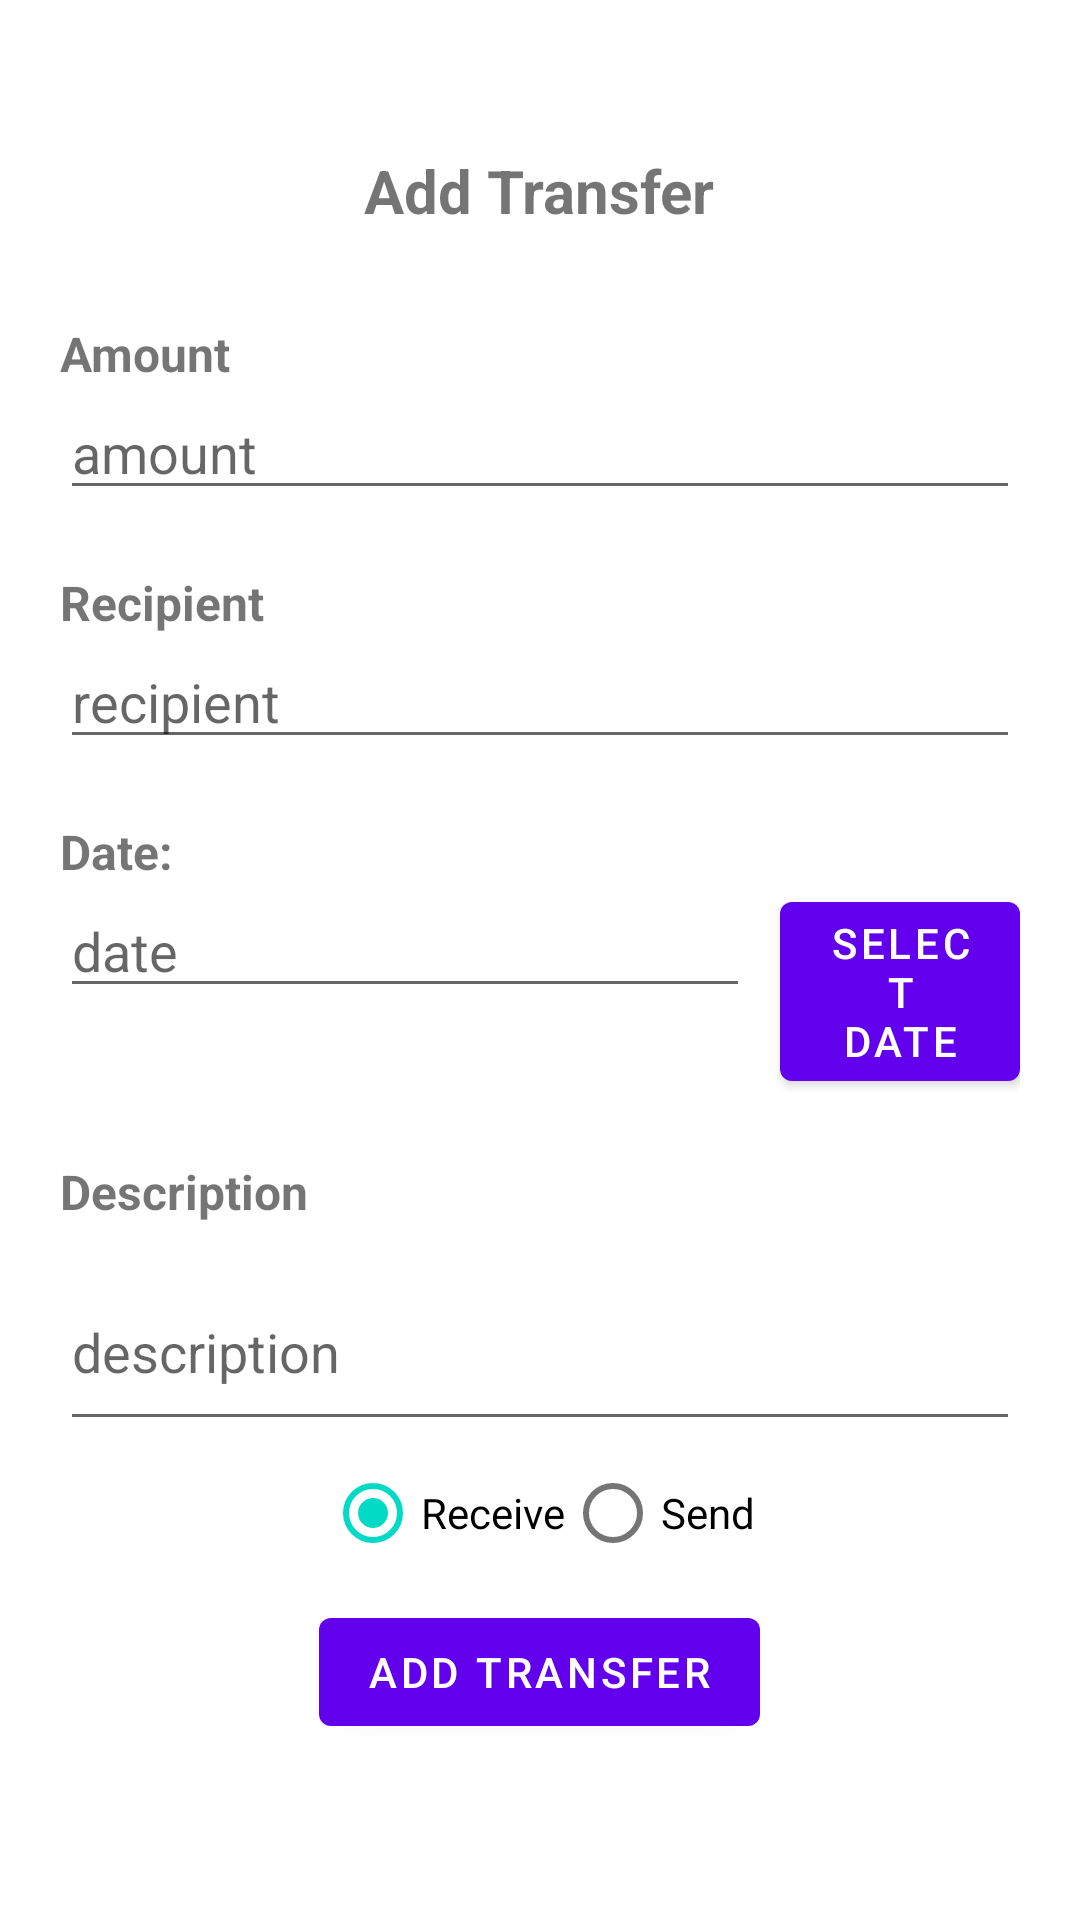

This screen was rendered from an Android layout file. Write that file and the resources it references.
<!-- AndroidManifest.xml: application theme Theme.Moneyapp -->
<!-- res/layout/activity_transfer.xml -->
<?xml version="1.0" encoding="utf-8"?>
<RelativeLayout xmlns:android="http://schemas.android.com/apk/res/android"
    xmlns:app="http://schemas.android.com/apk/res-auto"
    xmlns:tools="http://schemas.android.com/tools"
    android:layout_width="match_parent"
    android:layout_height="match_parent"
    android:padding="20dp"
    tools:context=".TransferActivity">

    <androidx.core.widget.NestedScrollView
        android:layout_width="match_parent"
        android:layout_height="match_parent">

        <RelativeLayout
            android:layout_width="match_parent"
            android:layout_height="match_parent">

            <RadioGroup
                android:layout_width="wrap_content"
                android:layout_height="wrap_content"
                android:id="@+id/rgType"
                android:layout_below="@+id/descRelLayout"
                android:layout_centerHorizontal="true"
                android:orientation="horizontal">

                <RadioButton
                    android:layout_width="wrap_content"
                    android:layout_height="wrap_content"
                    android:id="@+id/btnReceive"
                    android:checked="true"
                    android:text="Receive"/>

                <RadioButton
                    android:layout_width="wrap_content"
                    android:layout_height="wrap_content"
                    android:id="@+id/btnSend"
                    android:text="Send"/>

            </RadioGroup>


            <Button
                android:id="@+id/btnAddTransfer"
                android:layout_width="wrap_content"
                android:layout_height="wrap_content"
                android:layout_below="@+id/rgType"
                android:layout_centerHorizontal="true"
                android:layout_marginTop="5dp"
                android:text="Add Transfer" />

            <RelativeLayout
                android:id="@+id/dateRelLayout"
                android:layout_width="wrap_content"
                android:layout_height="wrap_content"
                android:layout_below="@+id/recipientRelLayout"
                android:layout_marginTop="20dp">

                <RelativeLayout
                    android:layout_width="match_parent"
                    android:layout_height="wrap_content"
                    android:layout_below="@+id/txtDate">

                    <Button
                        android:id="@+id/btnPickDate"
                        android:layout_width="wrap_content"
                        android:layout_height="wrap_content"
                        android:layout_toRightOf="@+id/edtTxtDate"
                        android:text="Select Date" />

                    <EditText
                        android:id="@+id/edtTxtDate"
                        android:layout_width="230dp"
                        android:layout_height="wrap_content"
                        android:layout_marginRight="10dp"
                        android:hint="date" />

                </RelativeLayout>

                <TextView
                    android:id="@+id/txtDate"
                    android:layout_width="wrap_content"
                    android:layout_height="wrap_content"
                    android:text="Date: "
                    android:textSize="16sp"
                    android:textStyle="bold" />

            </RelativeLayout>

            <RelativeLayout
                android:id="@+id/recipientRelLayout"
                android:layout_width="wrap_content"
                android:layout_height="wrap_content"
                android:layout_below="@+id/amountRelLayout"
                android:layout_marginTop="20dp">

                <EditText
                    android:id="@+id/edtTxtRecipient"
                    android:layout_width="match_parent"
                    android:layout_height="wrap_content"
                    android:layout_below="@+id/txtRecipient"
                    android:hint="recipient" />

                <TextView
                    android:id="@+id/txtRecipient"
                    android:layout_width="wrap_content"
                    android:layout_height="wrap_content"
                    android:text="Recipient"
                    android:textSize="16sp"
                    android:textStyle="bold" />

            </RelativeLayout>

            <RelativeLayout
                android:id="@+id/descRelLayout"
                android:layout_width="wrap_content"
                android:layout_height="wrap_content"
                android:layout_below="@+id/dateRelLayout"
                android:layout_marginTop="20dp">

                <EditText
                    android:id="@+id/edtTxtDesc"
                    android:layout_width="match_parent"
                    android:layout_height="wrap_content"
                    android:layout_below="@+id/txtDesc"
                    android:layout_marginTop="10dp"
                    android:hint="description"
                    android:lines="2" />

                <TextView
                    android:id="@+id/txtDesc"
                    android:layout_width="wrap_content"
                    android:layout_height="wrap_content"
                    android:text="Description"
                    android:textSize="16sp"
                    android:textStyle="bold" />

            </RelativeLayout>

            <RelativeLayout
                android:id="@+id/amountRelLayout"
                android:layout_width="wrap_content"
                android:layout_height="wrap_content"
                android:layout_below="@+id/txtAddTransfer"
                android:layout_centerHorizontal="true"
                android:layout_marginTop="30dp">

                <EditText
                    android:id="@+id/edtTxtAmount"
                    android:layout_width="match_parent"
                    android:layout_height="wrap_content"
                    android:layout_below="@+id/txtAmount"
                    android:hint="amount" />

                <TextView
                    android:id="@+id/txtAmount"
                    android:layout_width="wrap_content"
                    android:layout_height="wrap_content"
                    android:text="Amount"
                    android:textSize="16sp"
                    android:textStyle="bold" />

            </RelativeLayout>

            <TextView
                android:id="@+id/txtAddTransfer"
                android:layout_width="wrap_content"
                android:layout_height="wrap_content"
                android:layout_centerHorizontal="true"
                android:layout_marginTop="30dp"
                android:text="Add Transfer"
                android:textSize="20sp"
                android:textStyle="bold" />

            <TextView
                android:id="@+id/txtWarning"
                android:layout_width="wrap_content"
                android:layout_height="wrap_content"
                android:layout_below="@id/btnAddTransfer"
                android:layout_centerHorizontal="true"
                android:layout_marginTop="10dp"
                android:text="Warning"
                android:textColor="@color/colorAccent"
                android:visibility="gone" />

        </RelativeLayout>

    </androidx.core.widget.NestedScrollView>


</RelativeLayout>
<!-- resources referenced by this layout -->
<resources>
  <color name="colorAccent">#D81B60</color>
  <style name="Theme.Moneyapp" parent="Theme.MaterialComponents.DayNight.DarkActionBar">
          
          <item name="colorPrimary">@color/purple_500</item>
          <item name="colorPrimaryVariant">@color/purple_700</item>
          <item name="colorOnPrimary">@color/white</item>
          
          <item name="colorSecondary">@color/teal_200</item>
          <item name="colorSecondaryVariant">@color/teal_700</item>
          <item name="colorOnSecondary">@color/black</item>
          
          <item name="android:statusBarColor" tools:targetApi="21">?attr/colorPrimaryVariant</item>
          
      </style>
  <color name="purple_500">#FF6200EE</color>
  <color name="purple_700">#FF3700B3</color>
  <color name="white">#FFFFFFFF</color>
  <color name="teal_200">#FF03DAC5</color>
  <color name="teal_700">#FF018786</color>
  <color name="black">#FF000000</color>
</resources>
